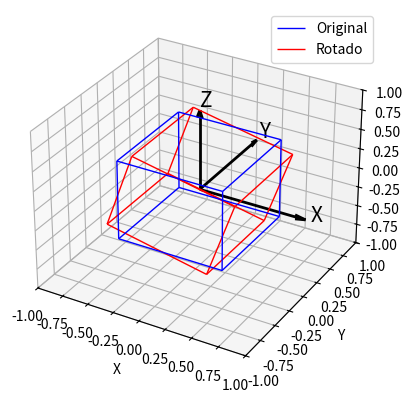

Write Python code to recreate this figure.
import matplotlib.pyplot as plt
from mpl_toolkits.mplot3d.art3d import Line3DCollection
import numpy as np

# Definir los vértices del cubo (como vectores fila)
vertices = np.array([[-0.5, -0.5, -0.5],
                     [ 0.5, -0.5, -0.5],
                     [ 0.5,  0.5, -0.5],
                     [-0.5,  0.5, -0.5],
                     [-0.5, -0.5,  0.5],
                     [ 0.5, -0.5,  0.5],
                     [ 0.5,  0.5,  0.5],
                     [-0.5,  0.5,  0.5]])

# Transponer los vértices para que sean vectores columna (matriz 3 x n)
vertices = vertices.T

aristas = [[0, 1], [1, 2], [2, 3], [3, 0], 
           [4, 5], [5, 6], [6, 7], [7, 4],  
           [0, 4], [1, 5], [2, 6], [3, 7]]

# Definir los ángulos de rotación en grados
ang_z = 0  # Rotación alrededor del eje Z
ang_x = 0  # Rotación alrededor del eje X
ang_y = 15  # Rotación alrededor del eje Y

# Convertir los ángulos a radianes
theta_z = np.radians(ang_z)
theta_x = np.radians(ang_x)
theta_y = np.radians(ang_y)

# Definir las matrices de rotación
rot_z = np.array([[np.cos(theta_z), -np.sin(theta_z), 0],
                  [np.sin(theta_z),  np.cos(theta_z), 0],
                  [0,               0,               1]])

rot_x = np.array([[1,  0,               0],
                  [0,  np.cos(theta_x), -np.sin(theta_x)],
                  [0,  np.sin(theta_x),  np.cos(theta_x)]])

rot_y = np.array([[np.cos(theta_y),  0, np.sin(theta_y)],
                  [0,                1, 0],
                  [-np.sin(theta_y), 0, np.cos(theta_y)]])

# Aplicar las rotaciones en el orden correcto: Z -> Y -> X
rot_mat = rot_z @ rot_y @ rot_x

# Rotar los vértices
rotated_vertices = rot_mat @ vertices

# Transponer el resultado de vuelta a vectores fila
rotated_vertices = rotated_vertices.T

# Extraer los segmentos de línea para el cubo original
og_lin = [[vertices.T[init], vertices.T[fin]] for init, fin in aristas]
og_lin = np.array(og_lin)

# Extraer los segmentos de línea para el cubo rotado
rot_lin1 = [[rotated_vertices[init], rotated_vertices[fin]] for init, fin in aristas]
rot_lin1 = np.array(rot_lin1)

# Crear un gráfico 3D
fig = plt.figure()
ax = fig.add_subplot(111, projection='3d')

# Graficar las aristas del cubo original
lc_original = Line3DCollection(og_lin, colors='blue', linewidths=1, label="Original")
ax.add_collection3d(lc_original)

# Graficar las aristas del cubo rotado
lc_rotated1 = Line3DCollection(rot_lin1, colors='red', linewidths=1, label="Rotado")
ax.add_collection3d(lc_rotated1)

# Añadir los ejes para demostrar la regla de la mano derecha
ax.quiver(0, 0, 0, 1, 0, 0, color="black", arrow_length_ratio=0.1, linewidth=2)
ax.text(1.05, 0, 0, 'X', color='black', fontsize=15)
ax.quiver(0, 0, 0, 0, 1, 0, color="black", arrow_length_ratio=0.1, linewidth=2)
ax.text(0, 1.05, 0, 'Y', color='black', fontsize=15)
ax.quiver(0, 0, 0, 0, 0, 1, color="black", arrow_length_ratio=0.1, linewidth=2)
ax.text(0, 0, 1.05, 'Z', color='black', fontsize=15)

# Configurar los límites de los ejes para ajustar ambos cubos
plot_limit = 1  # El tamaño del cubo centrado en el origen
ax.set_xlim(-plot_limit, plot_limit)
ax.set_ylim(-plot_limit, plot_limit)
ax.set_zlim(-plot_limit, plot_limit)

# Etiquetar los ejes
ax.set_xlabel('X')
ax.set_ylabel('Y')
ax.set_zlabel('Z')

# Añadir una leyenda
ax.legend(loc='upper right')

# Mostrar el gráfico
plt.show()
